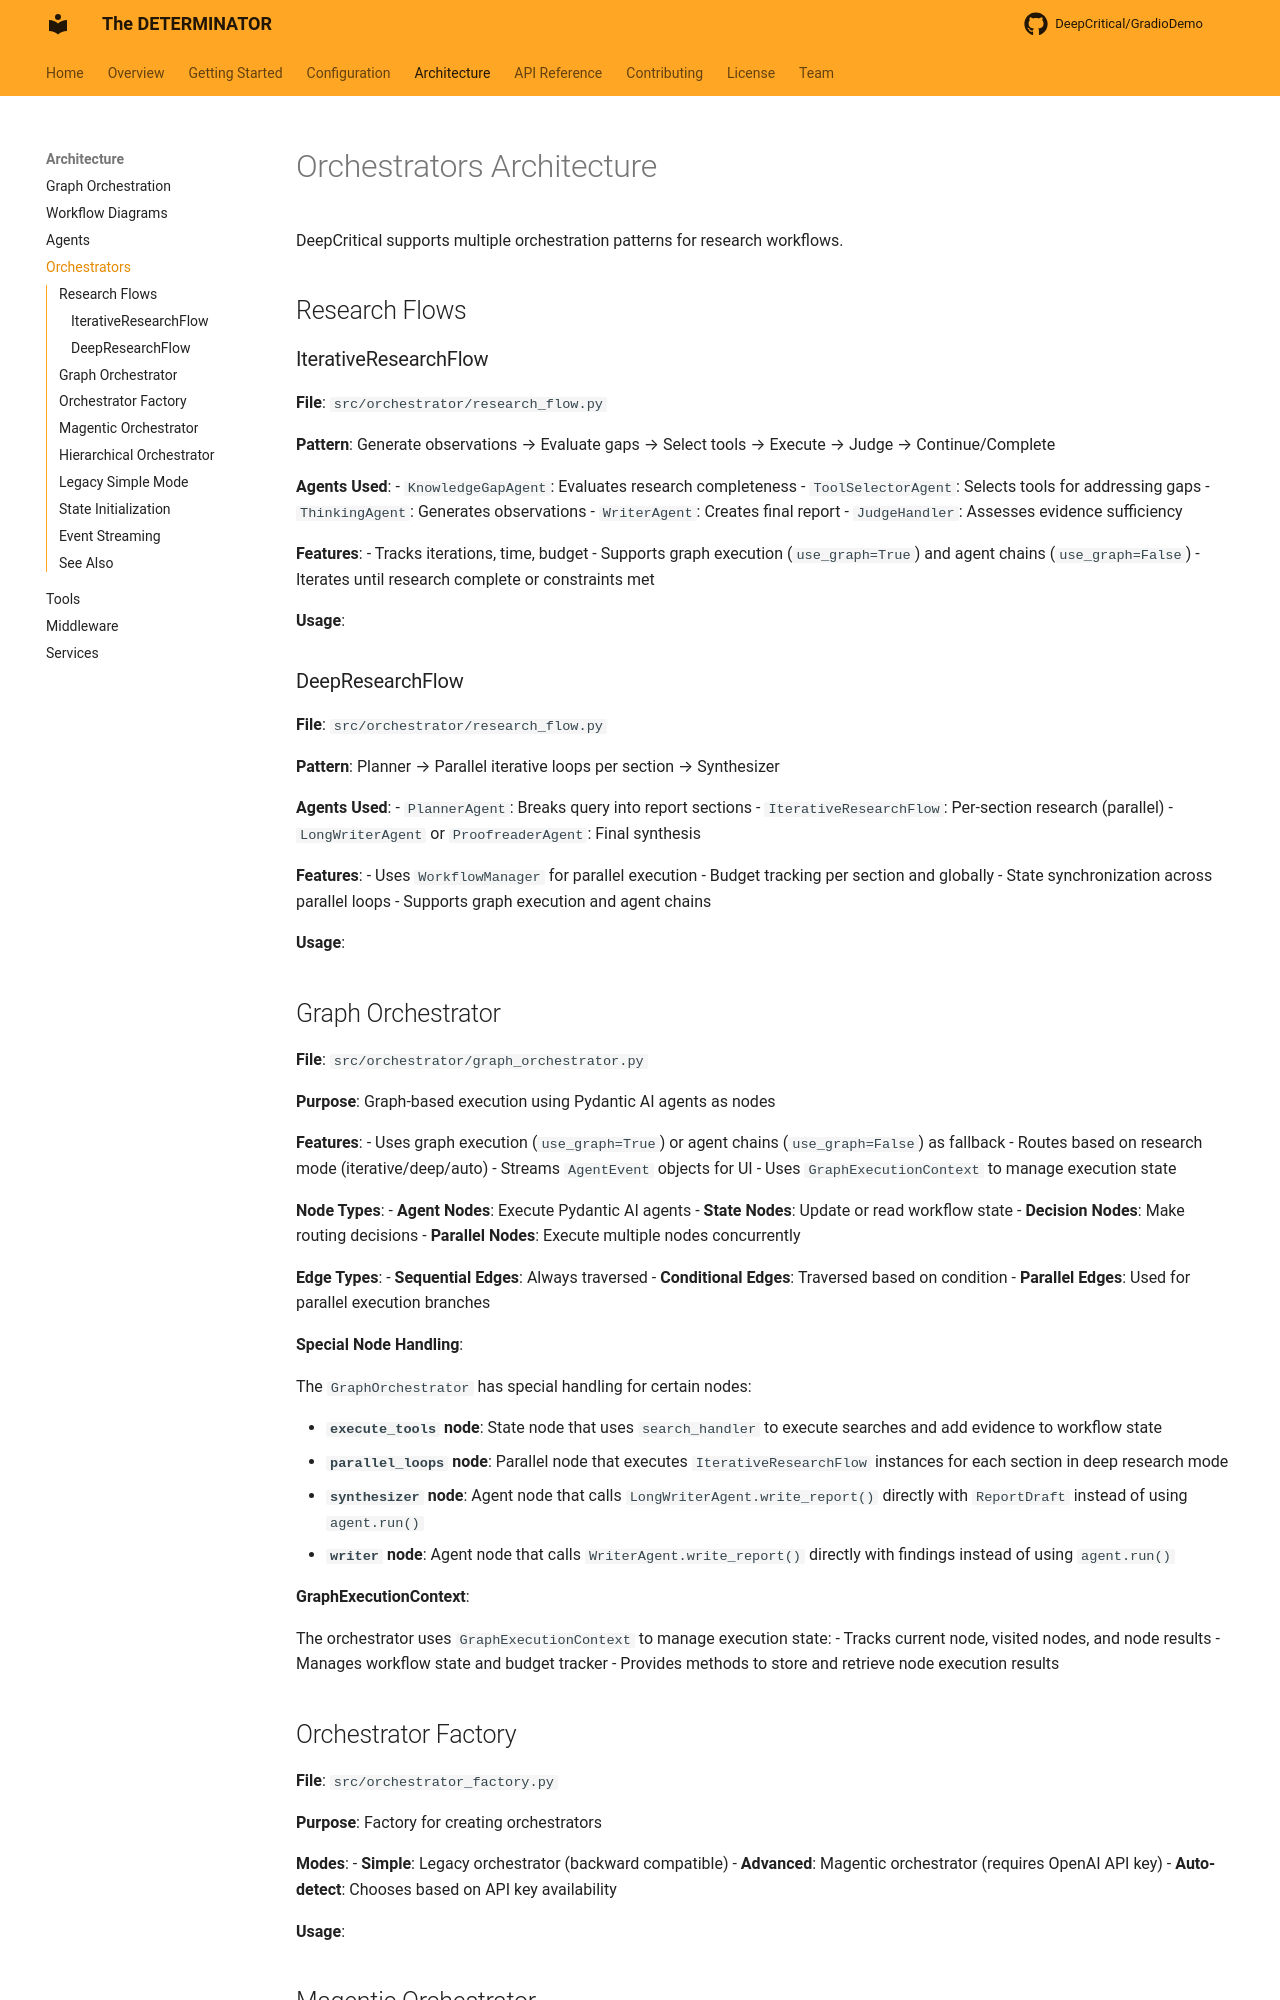

repository: DeepCritical/GradioDemo · page: architecture/orchestrators/index.html · generator: mkdocs

# Orchestrators Architecture

DeepCritical supports multiple orchestration patterns for research workflows.

## Research Flows

### IterativeResearchFlow

**File**: `src/orchestrator/research_flow.py`

**Pattern**: Generate observations → Evaluate gaps → Select tools → Execute → Judge → Continue/Complete

**Agents Used**:
- `KnowledgeGapAgent`: Evaluates research completeness
- `ToolSelectorAgent`: Selects tools for addressing gaps
- `ThinkingAgent`: Generates observations
- `WriterAgent`: Creates final report
- `JudgeHandler`: Assesses evidence sufficiency

**Features**:
- Tracks iterations, time, budget
- Supports graph execution (`use_graph=True`) and agent chains (`use_graph=False`)
- Iterates until research complete or constraints met

**Usage**:

<!--codeinclude-->
[IterativeResearchFlow Initialization](../src/orchestrator/research_flow.py) start_line:57 end_line:80
<!--/codeinclude-->

### DeepResearchFlow

**File**: `src/orchestrator/research_flow.py`

**Pattern**: Planner → Parallel iterative loops per section → Synthesizer

**Agents Used**:
- `PlannerAgent`: Breaks query into report sections
- `IterativeResearchFlow`: Per-section research (parallel)
- `LongWriterAgent` or `ProofreaderAgent`: Final synthesis

**Features**:
- Uses `WorkflowManager` for parallel execution
- Budget tracking per section and globally
- State synchronization across parallel loops
- Supports graph execution and agent chains

**Usage**:

<!--codeinclude-->
[DeepResearchFlow Initialization](../src/orchestrator/research_flow.py) start_line:709 end_line:728
<!--/codeinclude-->

## Graph Orchestrator

**File**: `src/orchestrator/graph_orchestrator.py`

**Purpose**: Graph-based execution using Pydantic AI agents as nodes

**Features**:
- Uses graph execution (`use_graph=True`) or agent chains (`use_graph=False`) as fallback
- Routes based on research mode (iterative/deep/auto)
- Streams `AgentEvent` objects for UI
- Uses `GraphExecutionContext` to manage execution state

**Node Types**:
- **Agent Nodes**: Execute Pydantic AI agents
- **State Nodes**: Update or read workflow state
- **Decision Nodes**: Make routing decisions
- **Parallel Nodes**: Execute multiple nodes concurrently

**Edge Types**:
- **Sequential Edges**: Always traversed
- **Conditional Edges**: Traversed based on condition
- **Parallel Edges**: Used for parallel execution branches

**Special Node Handling**:

The `GraphOrchestrator` has special handling for certain nodes:

- **`execute_tools` node**: State node that uses `search_handler` to execute searches and add evidence to workflow state
- **`parallel_loops` node**: Parallel node that executes `IterativeResearchFlow` instances for each section in deep research mode
- **`synthesizer` node**: Agent node that calls `LongWriterAgent.write_report()` directly with `ReportDraft` instead of using `agent.run()`
- **`writer` node**: Agent node that calls `WriterAgent.write_report()` directly with findings instead of using `agent.run()`

**GraphExecutionContext**:

The orchestrator uses `GraphExecutionContext` to manage execution state:
- Tracks current node, visited nodes, and node results
- Manages workflow state and budget tracker
- Provides methods to store and retrieve node execution results

## Orchestrator Factory

**File**: `src/orchestrator_factory.py`

**Purpose**: Factory for creating orchestrators

**Modes**:
- **Simple**: Legacy orchestrator (backward compatible)
- **Advanced**: Magentic orchestrator (requires OpenAI API key)
- **Auto-detect**: Chooses based on API key availability

**Usage**:

<!--codeinclude-->
[Create Orchestrator](../src/orchestrator_factory.py) start_line:44 end_line:66
<!--/codeinclude-->
